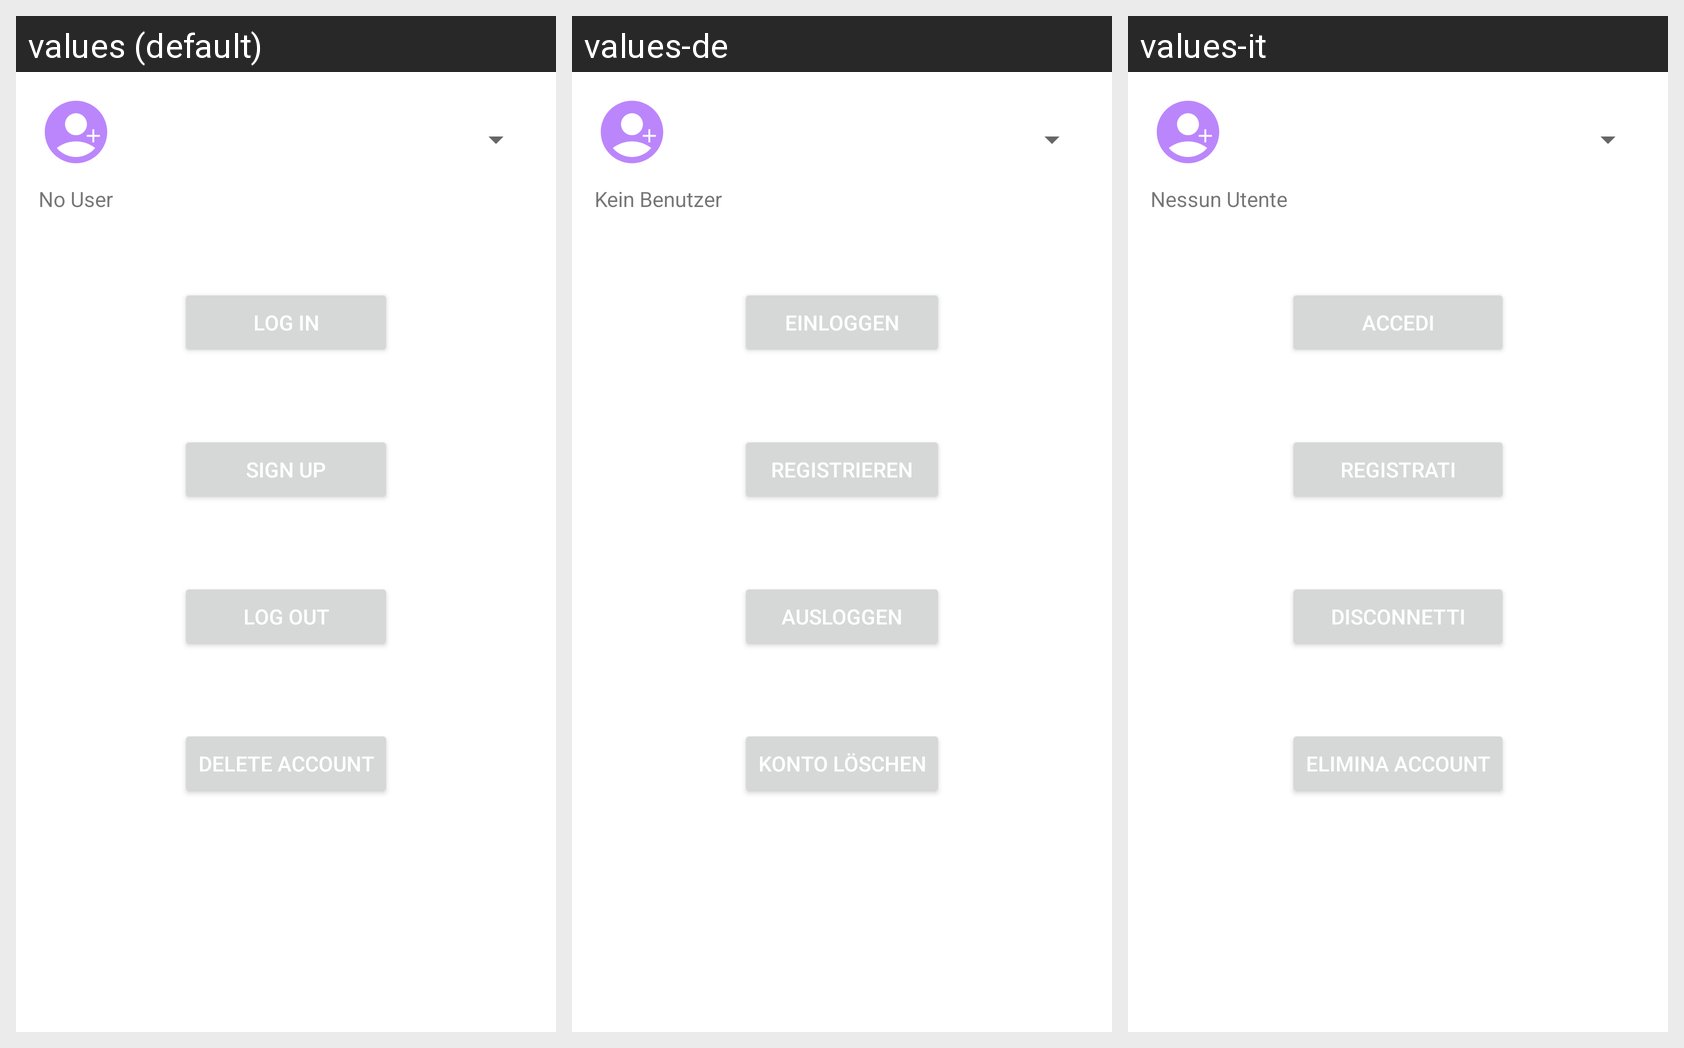

Locale-by-locale string values for the Android screen shown in this grid:
Android screen res/layout/fragment_settings.xml rendered under 3 locales, left to right: values (default), values-de, values-it. Device: Nexus 5 (rendered at 1080×1920; each locale shown at half size, 540×960, under a caption strip naming it); theme Theme.Remindme.
Other locales in the repository, not shown: values-ar, values-es, values-fr, values-pt, values-ru, values-zh.
Strings drawn on this screen, with the default value and each locale's value (text and hints the layout hard-codes, and strings that could not be matched under every locale, appear in the picture but are not listed):

no_user
  values: No User
  values-de: Kein Benutzer
  values-it: Nessun Utente

log_in
  values: Log In
  values-de: Einloggen
  values-it: Accedi

sign_up
  values: Sign Up
  values-de: Registrieren
  values-it: Registrati

log_out
  values: Log Out
  values-de: Ausloggen
  values-it: Disconnetti

delete_account
  values: Delete Account
  values-de: Konto löschen
  values-it: Elimina Account
